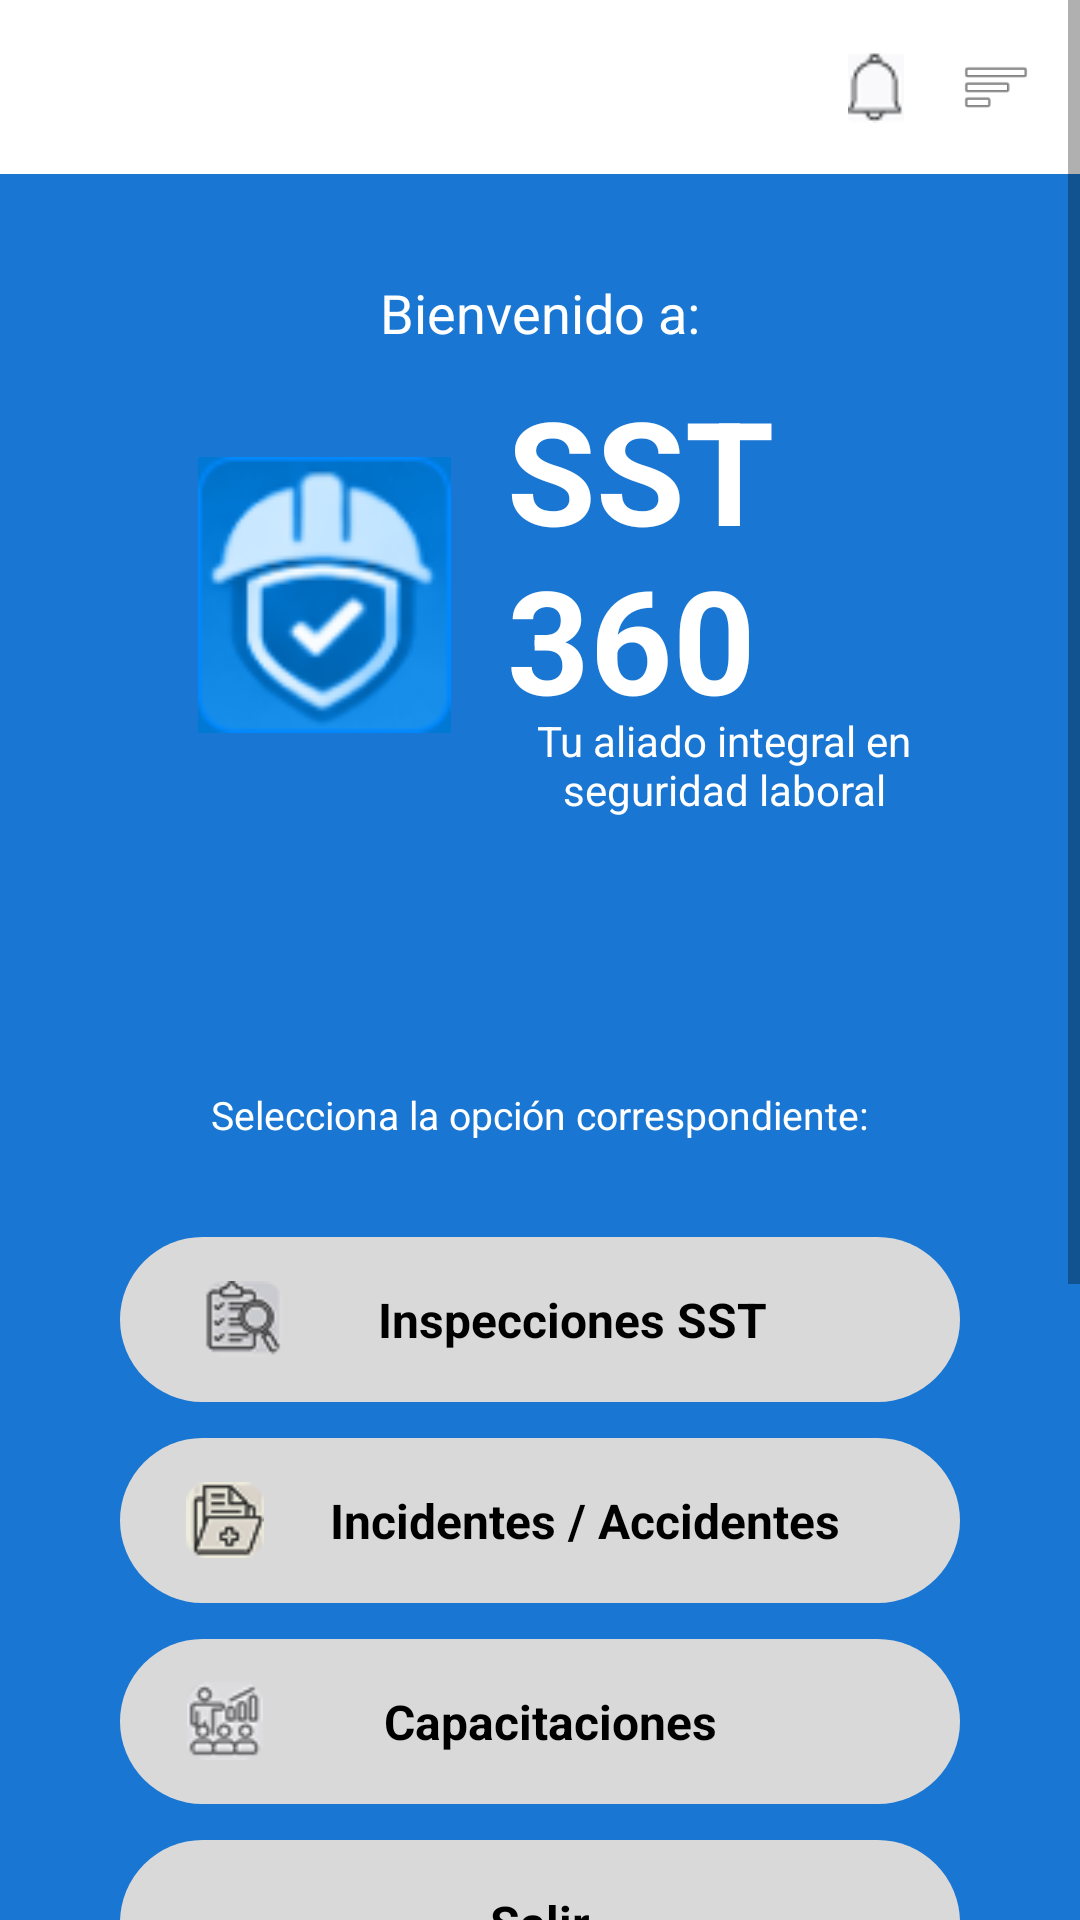

Reconstruct the res/layout file that produces this screen, plus the resources it refers to.
<!-- AndroidManifest.xml: application theme Theme.SST360 -->
<!-- res/layout/activity_principal.xml -->
<?xml version="1.0" encoding="utf-8"?>
<ScrollView xmlns:android="http://schemas.android.com/apk/res/android"
    android:layout_width="match_parent"
    android:layout_height="match_parent"
    android:background="#1976D2"
    android:fillViewport="true">

    <LinearLayout
        android:layout_width="match_parent"
        android:layout_height="match_parent"
        android:orientation="vertical">

        

        
        <LinearLayout
            android:layout_width="match_parent"
            android:layout_height="58dp"
            android:background="#FFFFFF"
            android:gravity="end|center_vertical"
            android:paddingEnd="16dp">

            <ImageView
                android:layout_width="24dp"
                android:layout_height="24dp"
                android:layout_marginEnd="16dp"
                android:src="@drawable/campana_not" />

            <ImageView
                android:layout_width="24dp"
                android:layout_height="24dp"
                android:src="@android:drawable/ic_menu_sort_by_size" />
        </LinearLayout>

        <LinearLayout
            android:layout_width="match_parent"
            android:layout_height="wrap_content"
            android:orientation="vertical"
            android:gravity="center_horizontal"
            android:padding="24dp"
            android:elevation="4dp">

            
            <TextView
                android:text="Bienvenido a:"
                android:textColor="#FFFFFF"
                android:textSize="18sp"
                android:layout_marginTop="10dp"
                android:layout_width="wrap_content"
                android:layout_height="wrap_content"/>

            
            <LinearLayout
                android:layout_width="match_parent"
                android:layout_height="wrap_content"
                android:orientation="horizontal"
                android:gravity="center"
                android:layout_marginTop="8dp"
                android:paddingStart="24dp"
                android:paddingEnd="24dp">

                

                

                <ImageView
                    android:layout_width="120dp"
                    android:layout_height="120dp"
                    android:src="@drawable/logo_modif"
                    android:background="@drawable/logo_redondo"
                    android:padding="14dp"
                    android:layout_marginEnd="1dp"/>

                <Space
                    android:layout_width="0dp"
                    android:layout_height="wrap_content"/>

                
                <LinearLayout
                    android:layout_width="wrap_content"
                    android:layout_height="wrap_content"
                    android:orientation="vertical"
                    android:gravity="center_vertical">

                    
                    <TextView
                        android:layout_width="match_parent"
                        android:layout_height="wrap_content"
                        android:text="SST 360"
                        android:textColor="#FFFFFF"
                        android:textSize="48sp"
                        android:textStyle="bold"
                        android:layout_marginBottom="2dp"/>

                    
                    <TextView
                        android:layout_width="match_parent"
                        android:layout_height="wrap_content"
                        android:text="Tu aliado integral en seguridad laboral"
                        android:textColor="#FFFFFF"
                        android:textSize="14sp"
                        android:textAlignment="center"
                        android:layout_marginTop="-10dp"
                        android:layout_marginStart="2dp"/>

                </LinearLayout>
            </LinearLayout>

            
            <TextView
                android:text="Selecciona la opción correspondiente:"
                android:textColor="#FFFFFF"
                android:textSize="13sp"
                android:layout_marginBottom="20dp"
                android:layout_width="wrap_content"
                android:layout_height="wrap_content"
                android:layout_marginTop="90dp"/>

            
            <LinearLayout
                android:id="@+id/btnInspecciones"
                android:layout_width="280dp"
                android:layout_height="55dp"
                android:orientation="horizontal"
                android:gravity="center_vertical"
                android:background="@drawable/btn_redondeado"
                android:layout_marginTop="12dp"
                android:paddingStart="28dp">

                
                <ImageView
                    android:layout_width="26dp"
                    android:layout_height="26dp"
                    android:src="@drawable/bt_inspec"
                    android:layout_marginEnd="32dp"/>

                
                <TextView
                    android:layout_width="wrap_content"
                    android:layout_height="wrap_content"
                    android:text="Inspecciones SST"
                    android:textColor="#000000"
                    android:textSize="16sp"
                    android:textStyle="bold" />
            </LinearLayout>

            
            <LinearLayout
                android:id="@+id/btnIncidentes"
                android:layout_width="280dp"
                android:layout_height="55dp"
                android:orientation="horizontal"
                android:gravity="center_vertical"
                android:background="@drawable/btn_redondeado"
                android:layout_marginTop="12dp"
                android:paddingStart="22dp"
                android:paddingEnd="22dp">

                <ImageView
                    android:layout_width="26dp"
                    android:layout_height="26dp"
                    android:src="@drawable/bt_incide"
                    android:layout_marginEnd="22dp"/>

                <TextView
                    android:layout_width="wrap_content"
                    android:layout_height="wrap_content"
                    android:text="Incidentes / Accidentes"
                    android:textColor="#000000"
                    android:textSize="16sp"
                    android:textStyle="bold"/>
            </LinearLayout>

            
            <LinearLayout
                android:id="@+id/btnCapacitaciones"
                android:layout_width="280dp"
                android:layout_height="55dp"
                android:orientation="horizontal"
                android:gravity="center_vertical"
                android:background="@drawable/btn_redondeado"
                android:layout_marginTop="12dp"
                android:paddingStart="22dp"
                android:paddingEnd="22dp">

                <ImageView
                    android:layout_width="26dp"
                    android:layout_height="26dp"
                    android:src="@drawable/bt_capacit"
                    android:layout_marginEnd="40dp"/>

                <TextView
                    android:layout_width="wrap_content"
                    android:layout_height="wrap_content"
                    android:text="Capacitaciones"
                    android:textColor="#000000"
                    android:textSize="16sp"
                    android:textStyle="bold"/>
            </LinearLayout>

            
            <LinearLayout
                android:id="@+id/btnSalir"
                android:layout_width="280dp"
                android:layout_height="55dp"
                android:orientation="horizontal"
                android:gravity="center"
                android:background="@drawable/btn_redondeado"
                android:layout_marginTop="12dp">

                <TextView
                    android:layout_width="wrap_content"
                    android:layout_height="wrap_content"
                    android:text="Salir"
                    android:textColor="#000000"
                    android:textSize="16sp"
                    android:textStyle="bold"/>
            </LinearLayout>

            

            
            <Space
                android:layout_width="match_parent"
                android:layout_height="200dp"
                android:layout_weight="1"/>

            <TextView
                android:layout_width="match_parent"
                android:layout_height="wrap_content"
                android:text="© 2026 SST360 - Seguridad y Salud en el Trabajo"
                android:textColor="#FFFFFF"
                android:textSize="11sp"
                android:gravity="center"/>
        </LinearLayout>

        
        <LinearLayout
            android:layout_width="match_parent"
            android:layout_height="70dp"
            android:background="#FFFFFF"
            android:layout_marginTop="-20dp"/>

    </LinearLayout>
</ScrollView>
<!-- resources referenced by this layout -->
<resources>
  <!-- drawable bt_capacit: png bitmap (drawable, 2053 bytes) -->
  <!-- drawable bt_incide: png bitmap (drawable, 1727 bytes) -->
  <!-- drawable bt_inspec: png bitmap (drawable, 2099 bytes) -->
  <!-- drawable btn_redondeado (drawable) -->
  <shape xmlns:android="http://schemas.android.com/apk/res/android"
      android:shape="rectangle">
  
      
      <solid android:color="#D9D9D9"/>
  
      
      <corners android:radius="50dp"/>
  
      
      <padding
          android:left="16dp"
          android:right="16dp"
          android:top="10dp"
          android:bottom="10dp"/>
  </shape>
  <!-- drawable campana_not: png bitmap (drawable, 788 bytes) -->
  <!-- drawable logo_modif: png bitmap (drawable, 7073 bytes) -->
  <!-- drawable logo_redondo (drawable) -->
  <shape xmlns:android="http://schemas.android.com/apk/res/android"
      android:shape="oval">
  
      
      <solid android:color="#1976D2"/>
  
  </shape>
  <style name="Theme.SST360" parent="Theme.AppCompat.Light.NoActionBar">
          <item name="colorPrimary">#1565C0</item>
          <item name="colorPrimaryDark">#0D47A1</item>
          <item name="colorAccent">#1565C0</item>
      </style>
</resources>
